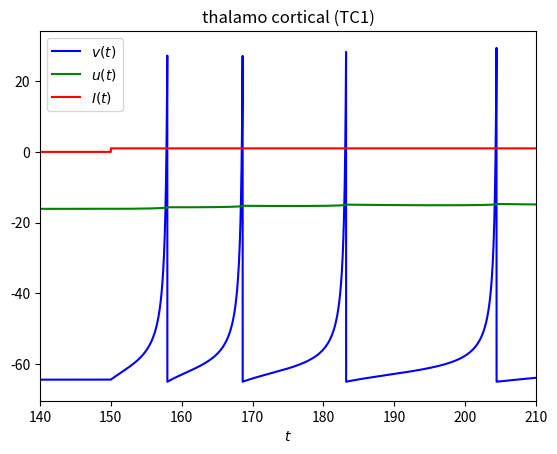

Generate this figure with matplotlib:
#--------------------------Librerias--------------------------------------------
import numpy as np
import scipy as sp
import scipy.linalg as linalg
import matplotlib.pyplot as plt
import math
#------------------------------------------------------------------------------



#--------------------Función Rk4-2d----------------------------------------
def rk4(f1,f2,t,x,y,h):
    m1 = f1(t,x,y)
    k1 = f2(t,x,y)
    m2 = f1(t+0.5*h,x+0.5*h*m1,y+0.5*h*k1)
    k2 = f2(t+0.5*h,x+0.5*h*m1,y+0.5*h*k1)
    m3 = f1(t+0.5*h,x+0.5*h*m2,y+0.5*h*k2)
    k3 = f2(t+0.5*h,x+0.5*h*m2,y+0.5*h*k2)
    m4 = f1(t+h,x+0.5*h*m3,y+0.5*h*k3)
    k4 = f2(t+h,x+0.5*h*m3,y+0.5*h*k3)
    return np.array([h*(m1+2.0*m2+2.0*m3+m4)/6.0,h*(k1+2.0*k2+2.0*k3+k4)/6.0])
#-----------------------------------------------------------------------


#--------------------------------Función v(t)-----------------------------------------------------
def f1(t,v,u):
  I=0
  if t>150.0:
    I=1.5
  return (0.04*v*v+5.0*v+140-u+I)
#------------------------------------------------------------------------------------------------------

#--------------------------------Función u(t)-----------------------------------------------------------
def f2(t,v,u):
    a = 0.02
    b = 0.25
    return (a*(b*v-u))
#------------------------------------------------------------------------------------------------------

#------------------------------Condiciones Iniciales----------------------------------------------------
tf=300#Tiempo final
c=-65.0
d=0.05
h=0.01#Paso
b = 0.25
k=math.trunc(tf/h)
t = np.zeros(k+1)
v1 = np.zeros(len(t))
u1 = np.zeros(len(t))
t[0]=0
v1[0]=-63.0
u1[0]=b*v1[0]
b=np.array([[0],[0]])
#------------------------------------------------------------------------------------------------------


#----------------------------------------Simulación---------------------------------------------------
for i in range(k): 
   b=rk4(f1,f2,t[i],v1[i],u1[i],h) 
   v1[i+1]=v1[i]+b[0]
   u1[i+1]=u1[i]+b[1]
   t[i+1]=t[i]+h
   if v1[i+1]>=30:
      v1[i+1]=c
      u1[i+1]=u1[i+1]+d
#-----------------------------------------------------------------------------------------------------

#------------------------------------Corriente en función tiempo----------------------------------------
def IC(p):
 if p<150.0:
   return 0
 else:
   return 1.5
#--------------------------------------------------------------------------------------------------------


#---------------------------------------Grafica---------------------------------------------------------
plt.xlabel('$t$')
plt.xlim(140,210)
plt.plot(t,v1,label="$v(t)$",linestyle='-',c='blue')
plt.plot(t,u1,label="$u(t)$",linestyle='-',c='green')
plt.plot(t,np.vectorize(IC)(t),label="$I(t)$",linestyle='-',c='red')
plt.title('thalamo cortical (TC1)')
plt.legend()
plt.show()
#--------------------------------------------------------------------------------------------------------